pico-8 play session: hold → + tap 🅾, after a click and taps of 🅾, ❎, 🅾+❎, 🅾 in the second before t = 0

[t = 1 s] hold → ~1s, tap 🅾 ~2×
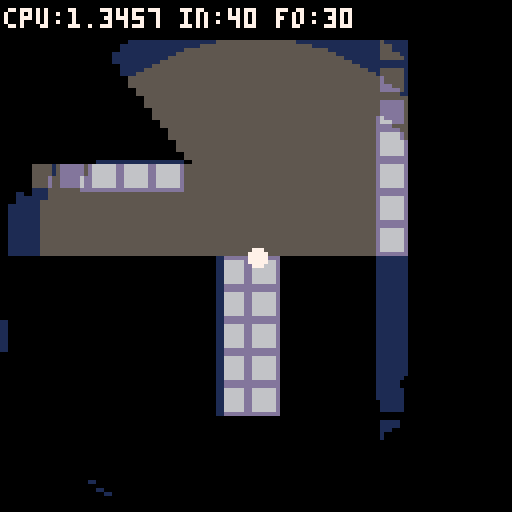
[t = 2 s] hold → ~2s, tap 🅾 ~4×
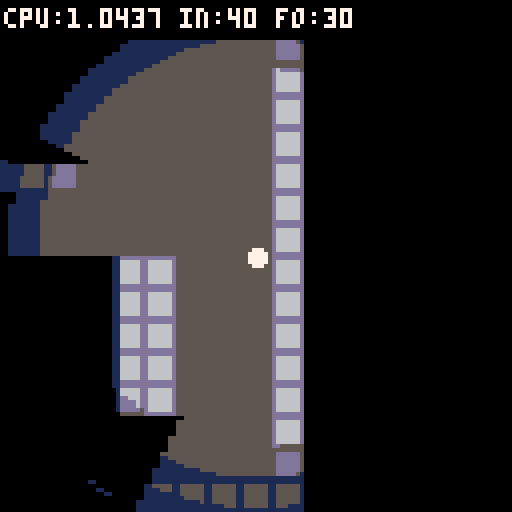
[t = 4 s] hold → ~4s, tap 🅾 ~7×
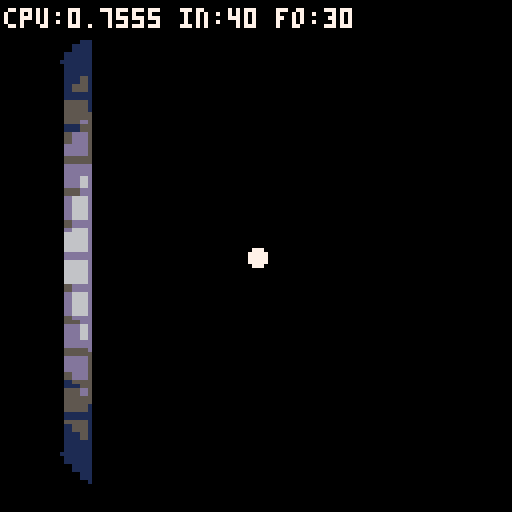
[t = 6 s] hold → ~6s, tap 🅾 ~10×
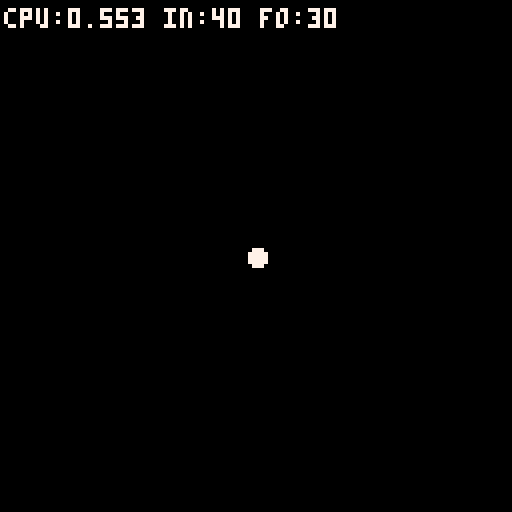
[t = 8 s] hold → ~8s, tap 🅾 ~14×
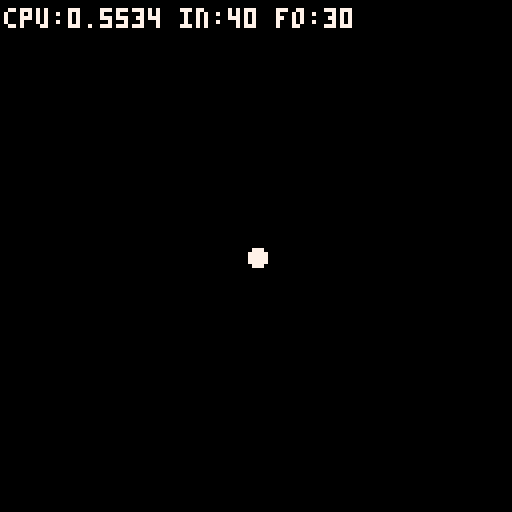

pico-8 cartridge
version 43
__lua__

-- shadow perf test v2
-- 4-shade gradient lighting
-- fixed light at room center
-- arrows: move light
-- x: run validation test

function _init()
  palt(0,false)
  palt(14,true)
  init_light_tables()
  fset(1,0,true)
  lx,ly=64,64
  inner_r=40
  falloff=30
end

function _update()
  if btn(0) then lx-=1 end
  if btn(1) then lx+=1 end
  if btn(2) then ly-=1 end
  if btn(3) then ly+=1 end
  if btnp(4) then run_test() end
end

function _draw()
  cls()
  cam_x=lx-64
  cam_y=ly-64
  camera(cam_x,cam_y)
  map(0,0,0,0,16,16)
  local rad=inner_r+falloff
  -- screen-space light pos (always center)
  local slx,sly=lx-cam_x,ly-cam_y
  _lx,_ly,_lr2=slx,sly,rad*rad

  draw_light(slx,sly,rad)
  shadow_poly_merged(slx,sly,rad)

  circfill(lx,ly,2,7)
  camera()
  rectfill(0,0,127,9,0)
  print("cpu:"..stat(1).." in:"..inner_r.." fo:"..falloff,1,2,7)
end

----------------------------
-- lighting core (4 shades)
----------------------------
function init_light_tables()
  -- nearest mode, 4 shades, linear curve
  local dk={
    {0,1,2,3,2,5,13,6,8,9,9,11,12,5,14,6},
    {0,0,1,1,2,1,5,13,2,4,4,3,1,1,14,5},
    {0,0,0,0,0,0,1,1,0,0,1,0,1,1,14,1}
  }
  for t=1,3 do
    local base=0x4200+t*256
    local d=dk[t]
    for i=0,15 do
      for j=0,15 do
        poke(base+bor(shl(i,4),j),
          bor(shl(d[i+1],4),d[j+1]))
      end
    end
  end
end

function draw_light(lx,ly,rad)
  local R2=rad*rad
  local ri=inner_r
  local s=falloff/4
  local r1=ri+s
  local r2=ri+s*2
  local r3=ri+s*3
  local r12,r22,r32=r1*r1,r2*r2,r3*r3
  local t1,t2,t3=0x4300,0x4400,0x4500

  for y=0,127 do
    local row=0x6000+y*64
    local dy=ly-y
    local d2=dy*dy

    if d2>=R2 then
      memset(row,0,64)
    else
      local cdx=sqrt(R2-d2)
      local lb=max(0,(lx-cdx)\2)
      local rb=min(63,(lx+cdx)\2)
      if lb>0 then memset(row,0,lb) end
      if rb<63 then memset(row+rb+1,0,63-rb) end
      local x=lb*2+1
      for i=lb,rb do
        local dx=lx-x
        local dist=d2+dx*dx
        if dist>=R2 then
          poke(row+i,0)
        elseif dist>=r32 then
          poke(row+i,@(t3+@(row+i)))
        elseif dist>=r22 then
          poke(row+i,@(t2+@(row+i)))
        elseif dist>=r12 then
          poke(row+i,@(t1+@(row+i)))
        end
        x+=2
      end
    end
  end
end

function dk_span(y,x1,x2)
  if x1>x2 then return end
  local row=0x6000+y*64
  for i=x1\2,x2\2 do
    poke(row+i,@(0x4500+@(row+i)))
  end
end

----------------------------
-- shadow: merged edges
----------------------------
function shadow_poly_merged(lx,ly,rad)
  local px,py=lx+cam_x,ly+cam_y
  local ox,oy=cam_x,cam_y
  local t1,t2=max(0,flr((py-rad)/8)),min(15,flr((py+rad)/8))
  local x1,x2=max(0,flr((px-rad)/8)),min(15,flr((px+rad)/8))
  local _fg,_mg=fget,mget
  local function w(tx,ty)
    return tx>=0 and tx<=15 and ty>=0 and ty<=15 and _fg(_mg(tx,ty),0)
  end

  for ty=t1,t2 do
    local rs=nil
    for tx=x1,x2+1 do
      if tx<=x2 and w(tx,ty) and not w(tx,ty-1) then
        if not rs then rs=tx end
      else
        if rs then opt_edge(lx,ly,rs*8-ox,ty*8-oy,tx*8-ox,ty*8-oy,rad) rs=nil end
      end
    end
  end

  for ty=t1,t2 do
    local rs=nil
    for tx=x1,x2+1 do
      if tx<=x2 and w(tx,ty) and not w(tx,ty+1) then
        if not rs then rs=tx end
      else
        if rs then opt_edge(lx,ly,tx*8-ox,(ty+1)*8-oy,rs*8-ox,(ty+1)*8-oy,rad) rs=nil end
      end
    end
  end

  for tx=x1,x2 do
    local rs=nil
    for ty=t1,t2+1 do
      if ty<=t2 and w(tx,ty) and not w(tx+1,ty) then
        if not rs then rs=ty end
      else
        if rs then opt_edge(lx,ly,(tx+1)*8-ox,rs*8-oy,(tx+1)*8-ox,ty*8-oy,rad) rs=nil end
      end
    end
  end

  for tx=x1,x2 do
    local rs=nil
    for ty=t1,t2+1 do
      if ty<=t2 and w(tx,ty) and not w(tx-1,ty) then
        if not rs then rs=ty end
      else
        if rs then opt_edge(lx,ly,tx*8-ox,ty*8-oy,tx*8-ox,rs*8-oy,rad) rs=nil end
      end
    end
  end
end

function opt_edge(lx,ly,x1,y1,x2,y2,rad)
  local mx,my=(x1+x2)/2,(y1+y2)/2
  local nx,ny=-(y2-y1),(x2-x1)
  if nx*(lx-mx)+ny*(ly-my)<=0 then return end
  local d1x,d1y=x1-lx,y1-ly
  local d2x,d2y=x2-lx,y2-ly
  local len1=max(1,max(abs(d1x),abs(d1y)))
  local len2=max(1,max(abs(d2x),abs(d2y)))
  local ext=rad*2
  fill_quad(x1,y1,x2,y2,
    lx+d2x/len2*ext,ly+d2y/len2*ext,
    lx+d1x/len1*ext,ly+d1y/len1*ext)
end

function fill_quad(x1,y1,x2,y2,x3,y3,x4,y4)
  local miny=max(0,flr(min(min(y1,y2),min(y3,y4))))
  local maxy=min(127,flr(max(max(y1,y2),max(y3,y4))))
  local edges={
    {y1,y2,x1,x2},{y2,y3,x2,x3},
    {y3,y4,x3,x4},{y4,y1,x4,x1}
  }
  for y=miny,maxy do
    local dy=_ly-y
    local d2=dy*dy
    local cl,cr=1,0
    if d2<_lr2 then
      local cdx=sqrt(_lr2-d2)
      local rl=max(0,_lx-cdx)
      local rr=min(127,_lx+cdx)
      cl=(flr(rl/2)+1)*2
      cr=flr((rr+1)/2)*2-1
    end
    if cl<=cr then
      local xn,xx=127,0
      for e in all(edges) do
        local ey1,ey2,ex1,ex2=e[1],e[2],e[3],e[4]
        if (y-ey1)*(y-ey2)<=0 and ey1~=ey2 then
          local x=ex1+(ex2-ex1)*(y-ey1)/(ey2-ey1)
          if x<xn then xn=x end
          if x>xx then xx=x end
        end
      end
      if xn<=xx then
        dk_span(y,max(cl,flr(xn)),min(cr,flr(xx)))
      end
    end
  end
end

----------------------------
-- validation test
----------------------------
function run_test()
  local tlx,tly,trad=64,64,50

  rectfill(0,0,127,127,7)
  for ty=0,15 do
    for tx=0,15 do
      if fget(mget(tx,ty),0) then
        spr(1,tx*8,ty*8)
      end
    end
  end

  _lx,_ly,_lr2=tlx,tly,trad*trad
  draw_light(tlx,tly,trad)
  shadow_poly_merged(tlx,tly,trad)

  local counts={}
  for i=0,15 do counts[i]=0 end

  for y=0,127 do
    for x=0,127 do
      local mx,my=flr(x/8),flr(y/8)
      if not fget(mget(mx,my),0) then
        local c=pget(x,y)
        counts[c]+=1
      end
    end
  end

  printh("=== 4-shade gradient test ===")
  for i=0,15 do
    if counts[i]>0 then
      printh("  color "..i..": "..counts[i].."px")
    end
  end
end

cam_x,cam_y=0,0
__gfx__
00000000dddddddd0000000000000000000000000000000000000000000000000000000000000000000000000000000000000000000000000000000000000000
00000000d666666d0000000000000000000000000000000000000000000000000000000000000000000000000000000000000000000000000000000000000000
00000000d666666d0000000000000000000000000000000000000000000000000000000000000000000000000000000000000000000000000000000000000000
00000000d666666d0000000000000000000000000000000000000000000000000000000000000000000000000000000000000000000000000000000000000000
00000000d666666d0000000000000000000000000000000000000000000000000000000000000000000000000000000000000000000000000000000000000000
00000000d666666d0000000000000000000000000000000000000000000000000000000000000000000000000000000000000000000000000000000000000000
00000000d666666d0000000000000000000000000000000000000000000000000000000000000000000000000000000000000000000000000000000000000000
00000000dddddddd0000000000000000000000000000000000000000000000000000000000000000000000000000000000000000000000000000000000000000
00000000555555550000000000000000000000000000000000000000000000000000000000000000000000000000000000000000000000000000000000000000
00000000555555550000000000000000000000000000000000000000000000000000000000000000000000000000000000000000000000000000000000000000
00000000555555550000000000000000000000000000000000000000000000000000000000000000000000000000000000000000000000000000000000000000
00000000555555550000000000000000000000000000000000000000000000000000000000000000000000000000000000000000000000000000000000000000
00000000555555550000000000000000000000000000000000000000000000000000000000000000000000000000000000000000000000000000000000000000
00000000555555550000000000000000000000000000000000000000000000000000000000000000000000000000000000000000000000000000000000000000
00000000555555550000000000000000000000000000000000000000000000000000000000000000000000000000000000000000000000000000000000000000
00000000555555550000000000000000000000000000000000000000000000000000000000000000000000000000000000000000000000000000000000000000
__gff__
0001000000000000000000000000000000000000000000000000000000000000000000000000000000000000000000000000000000000000000000000000000000000000000000000000000000000000000000000000000000000000000000000000000000000000000000000000000000000000000000000000000000000000
0000000000000000000000000000000000000000000000000000000000000000000000000000000000000000000000000000000000000000000000000000000000000000000000000000000000000000000000000000000000000000000000000000000000000000000000000000000000000000000000000000000000000000
__map__
0101010101010101010101010101010100000000000000000000000000000000000000000000000000000000000000000000000000000000000000000000000000000000000000000000000000000000000000000000000000000000000000000000000000000000000000000000000000000000000000000000000000000000
0111111111111111111111111111110100000000000000000000000000000000000000000000000000000000000000000000000000000000000000000000000000000000000000000000000000000000000000000000000000000000000000000000000000000000000000000000000000000000000000000000000000000000
0111111111111111111111111111110100000000000000000000000000000000000000000000000000000000000000000000000000000000000000000000000000000000000000000000000000000000000000000000000000000000000000000000000000000000000000000000000000000000000000000000000000000000
0111111111111111111111111111110100000000000000000000000000000000000000000000000000000000000000000000000000000000000000000000000000000000000000000000000000000000000000000000000000000000000000000000000000000000000000000000000000000000000000000000000000000000
0111111111111111111111111111110100000000000000000000000000000000000000000000000000000000000000000000000000000000000000000000000000000000000000000000000000000000000000000000000000000000000000000000000000000000000000000000000000000000000000000000000000000000
0111111101010101011111111111110100000000000000000000000000000000000000000000000000000000000000000000000000000000000000000000000000000000000000000000000000000000000000000000000000000000000000000000000000000000000000000000000000000000000000000000000000000000
0111111111111111111111111111110100000000000000000000000000000000000000000000000000000000000000000000000000000000000000000000000000000000000000000000000000000000000000000000000000000000000000000000000000000000000000000000000000000000000000000000000000000000
0111111111111111111111111111110100000000000000000000000000000000000000000000000000000000000000000000000000000000000000000000000000000000000000000000000000000000000000000000000000000000000000000000000000000000000000000000000000000000000000000000000000000000
0111111111111111111101011111110100000000000000000000000000000000000000000000000000000000000000000000000000000000000000000000000000000000000000000000000000000000000000000000000000000000000000000000000000000000000000000000000000000000000000000000000000000000
0111111111111111111101011111110100000000000000000000000000000000000000000000000000000000000000000000000000000000000000000000000000000000000000000000000000000000000000000000000000000000000000000000000000000000000000000000000000000000000000000000000000000000
0101010111111111111101011111110100000000000000000000000000000000000000000000000000000000000000000000000000000000000000000000000000000000000000000000000000000000000000000000000000000000000000000000000000000000000000000000000000000000000000000000000000000000
0111111111111111111101011111110100000000000000000000000000000000000000000000000000000000000000000000000000000000000000000000000000000000000000000000000000000000000000000000000000000000000000000000000000000000000000000000000000000000000000000000000000000000
0111111111111111111101011111110100000000000000000000000000000000000000000000000000000000000000000000000000000000000000000000000000000000000000000000000000000000000000000000000000000000000000000000000000000000000000000000000000000000000000000000000000000000
0111111111111111111111111111110100000000000000000000000000000000000000000000000000000000000000000000000000000000000000000000000000000000000000000000000000000000000000000000000000000000000000000000000000000000000000000000000000000000000000000000000000000000
0111111111111111111111111111110100000000000000000000000000000000000000000000000000000000000000000000000000000000000000000000000000000000000000000000000000000000000000000000000000000000000000000000000000000000000000000000000000000000000000000000000000000000
0101010101010101010101010101010100000000000000000000000000000000000000000000000000000000000000000000000000000000000000000000000000000000000000000000000000000000000000000000000000000000000000000000000000000000000000000000000000000000000000000000000000000000
